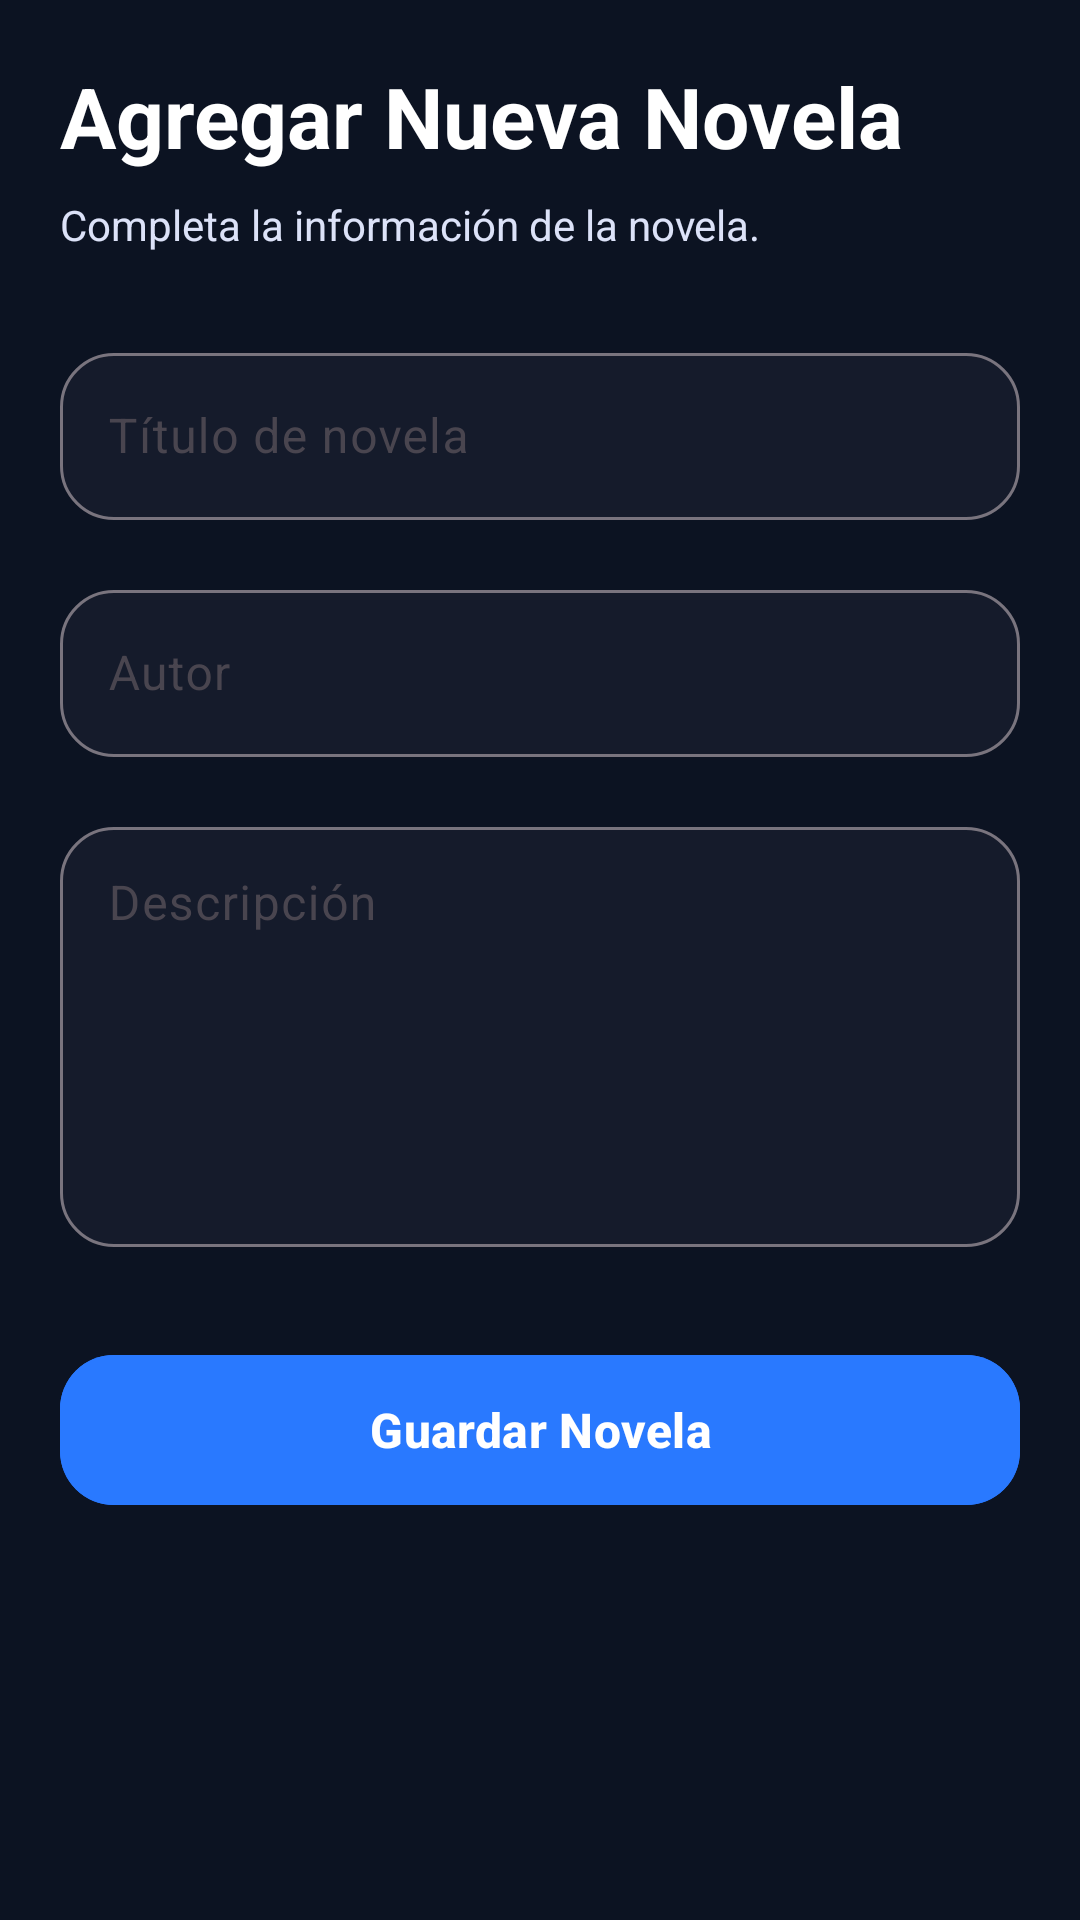

The Android layout XML behind this screen, and the referenced resources:
<!-- AndroidManifest.xml: application theme Theme.AppNovelero -->
<!-- res/layout/fragment_add_novel.xml -->
<?xml version="1.0" encoding="utf-8"?>
<androidx.core.widget.NestedScrollView
    xmlns:android="http://schemas.android.com/apk/res/android"
    xmlns:app="http://schemas.android.com/apk/res-auto"
    android:layout_width="match_parent"
    android:layout_height="match_parent"
    android:background="@color/novelero_bg"
    android:fillViewport="true">

    <LinearLayout
        android:layout_width="match_parent"
        android:layout_height="wrap_content"
        android:orientation="vertical"
        android:padding="20dp">

        
        <TextView
            android:layout_width="wrap_content"
            android:layout_height="wrap_content"
            android:text="Agregar Nueva Novela"
            android:textColor="@color/white"
            android:textSize="28sp"
            android:textStyle="bold"/>

        
        <TextView
            android:layout_width="wrap_content"
            android:layout_height="wrap_content"
            android:text="Completa la información de la novela."
            android:textColor="@color/novelero_text_secondary"
            android:textSize="14sp"
            android:layout_marginTop="8dp"/>

        
        <com.google.android.material.textfield.TextInputLayout
            android:layout_width="match_parent"
            android:layout_height="wrap_content"
            android:layout_marginTop="28dp"
            app:boxBackgroundColor="@color/novelero_card"
            app:boxCornerRadiusTopStart="18dp"
            app:boxCornerRadiusTopEnd="18dp"
            app:boxCornerRadiusBottomStart="18dp"
            app:boxCornerRadiusBottomEnd="18dp">

            <com.google.android.material.textfield.TextInputEditText
                android:layout_width="match_parent"
                android:layout_height="wrap_content"
                android:hint="Título de novela"
                android:textColor="@color/white"/>
        </com.google.android.material.textfield.TextInputLayout>

        
        <com.google.android.material.textfield.TextInputLayout
            android:layout_width="match_parent"
            android:layout_height="wrap_content"
            android:layout_marginTop="18dp"
            app:boxBackgroundColor="@color/novelero_card"
            app:boxCornerRadiusTopStart="18dp"
            app:boxCornerRadiusTopEnd="18dp"
            app:boxCornerRadiusBottomStart="18dp"
            app:boxCornerRadiusBottomEnd="18dp">

            <com.google.android.material.textfield.TextInputEditText
                android:layout_width="match_parent"
                android:layout_height="wrap_content"
                android:hint="Autor"
                android:textColor="@color/white"/>
        </com.google.android.material.textfield.TextInputLayout>

        
        <com.google.android.material.textfield.TextInputLayout
            android:layout_width="match_parent"
            android:layout_height="wrap_content"
            android:layout_marginTop="18dp"
            app:boxBackgroundColor="@color/novelero_card"
            app:boxCornerRadiusTopStart="18dp"
            app:boxCornerRadiusTopEnd="18dp"
            app:boxCornerRadiusBottomStart="18dp"
            app:boxCornerRadiusBottomEnd="18dp">

            <com.google.android.material.textfield.TextInputEditText
                android:layout_width="match_parent"
                android:layout_height="140dp"
                android:gravity="top"
                android:hint="Descripción"
                android:paddingTop="16dp"
                android:textColor="@color/white"/>
        </com.google.android.material.textfield.TextInputLayout>

        
        <com.google.android.material.button.MaterialButton
            android:layout_width="match_parent"
            android:layout_height="58dp"
            android:layout_marginTop="32dp"
            android:text="Guardar Novela"
            android:textAllCaps="false"
            android:textStyle="bold"
            android:textColor="@color/white"
            android:textSize="16sp"
            android:backgroundTint="@color/novelero_primary"
            app:cornerRadius="18dp"/>

    </LinearLayout>

</androidx.core.widget.NestedScrollView>
<!-- resources referenced by this layout -->
<resources>
  <color name="novelero_bg">#0C1322</color>
  <color name="novelero_card">#151B2B</color>
  <color name="novelero_primary">#2979FF</color>
  <color name="novelero_text_secondary">#DCE2F8</color>
  <color name="white">#FFFFFF</color>
  <style name="Theme.AppNovelero" parent="Base.Theme.AppNovelero" />
  <style name="Base.Theme.AppNovelero" parent="Theme.Material3.DayNight.NoActionBar">
          
          
      </style>
</resources>
